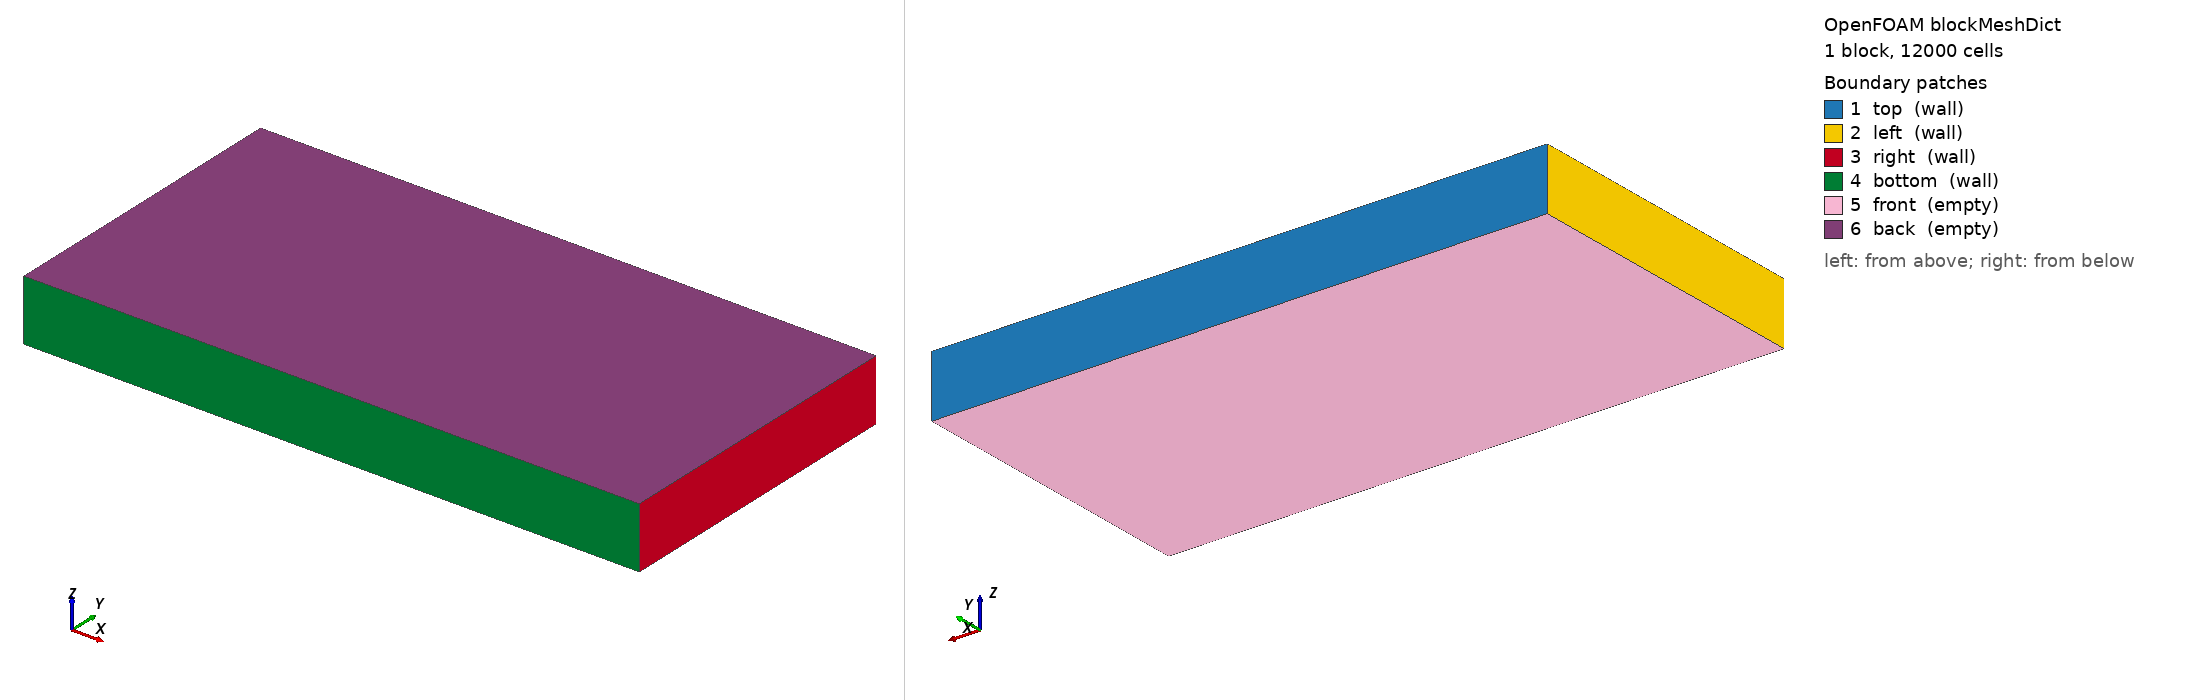

OpenFOAM case: the mesh blockMesh builds from blockMeshDict, 1 block(s), 12000 cells. Boundary patches (legend numbers): 1 top (wall), 2 left (wall), 3 right (wall), 4 bottom (wall), 5 front (empty), 6 back (empty). Left view from above one corner, right view from below the opposite corner. Boundary conditions: 6 field file(s) under 0/ or 0.orig/; 6 of 6 drawn patches have an entry in a shipped field file.

=== system/blockMeshDict ===
/*--------------------------------*- C++ -*----------------------------------*\
| =========                 |                                                 |
| \\      /  F ield         | OpenFOAM: The Open Source CFD Toolbox           |
|  \\    /   O peration     | Version:  v2512                                 |
|   \\  /    A nd           | Website:  www.openfoam.com                      |
|    \\/     M anipulation  |                                                 |
\*---------------------------------------------------------------------------*/
FoamFile
{
    version     2.0;
    format      ascii;
    class       dictionary;
    object      blockMeshDict;
}
// * * * * * * * * * * * * * * * * * * * * * * * * * * * * * * * * * * * * * //

scale   0.001;

vertices
(
    (0.0 0.0 0.0)
    (1.0 0.0 0.0)
    (1.0 0.5 0.0)
    (0.0 0.5 0.0)
    (0.0 0.0 0.1)
    (1.0 0.0 0.1)
    (1.0 0.5 0.1)
    (0.0 0.5 0.1)
);

blocks
(
    hex (0 1 2 3 4 5 6 7) (100 120 1) simpleGrading (1 1 1)
);

edges
(
);

boundary
(
    top
    {
        type wall;
        faces
        (
            (2 6 7 3)
        );
    }
    left
    {
        type wall;
        faces
        (
            (0 3 7 4)
        );
    }
    right
    {
        type wall;
        faces
        (
            (1 2 6 5)
        );
    }
    bottom
    {
        type wall;
        faces
        (
            (0 1 5 4)
        );
    }
    front
    {
        type empty;
        faces
        (
            (0 1 2 3)
        );
    }
    back
    {
        type empty;
        faces
        (
            (4 5 6 7)
        );
    }
);


// ************************************************************************* //


=== system/controlDict ===
/*--------------------------------*- C++ -*----------------------------------*\
| =========                 |                                                 |
| \\      /  F ield         | OpenFOAM: The Open Source CFD Toolbox           |
|  \\    /   O peration     | Version:  v2512                                 |
|   \\  /    A nd           | Website:  www.openfoam.com                      |
|    \\/     M anipulation  |                                                 |
\*---------------------------------------------------------------------------*/
FoamFile
{
    version     2.0;
    format      ascii;
    class       dictionary;
    object      controlDict;
}
// * * * * * * * * * * * * * * * * * * * * * * * * * * * * * * * * * * * * * //

application     icoReactingMultiphaseInterFoam;

startFrom       latestTime;

startTime       0;

stopAt          endTime;

endTime         0.05;

deltaT          1e-5;

writeControl    adjustable;

writeInterval   0.005;

purgeWrite      0;

writeFormat     binary;

writePrecision  6;

writeCompression off;

timeFormat      general;

timePrecision   6;

runTimeModifiable yes;

adjustTimeStep  yes;

maxDeltaT       1;

maxCo           0.25;

maxAlphaCo      0.25;

maxAlphaDdt     2.3; // Check this

maxDi           25; // Check this

OptimisationSwitches
{
    fileHandler collated;
}

// ************************************************************************* //

functions
{
    divU
    {
        type            div;
        libs            (fieldFunctionObjects);

        writeControl    writeTime;
        writeFields     true;
        regionType      all;

        result          divU;

        field           phi;
    }

    maxValue
    {
        type            fieldMinMax;

        libs            (fieldFunctionObjects);

        log             true;

        writeControl    writeTime;

        mode       magnitude;

        fields (p_rgh U T divU);
    }
}

=== 0.orig/T ===
/*--------------------------------*- C++ -*----------------------------------*\
| =========                 |                                                 |
| \\      /  F ield         | OpenFOAM: The Open Source CFD Toolbox           |
|  \\    /   O peration     | Version:  v2512                                 |
|   \\  /    A nd           | Website:  www.openfoam.com                      |
|    \\/     M anipulation  |                                                 |
\*---------------------------------------------------------------------------*/
FoamFile
{
    version     2.0;
    format      ascii;
    class       volScalarField;
    object      T;
}
// * * * * * * * * * * * * * * * * * * * * * * * * * * * * * * * * * * * * * //

dimensions      [0 0 0 1 0 0 0];

internalField   #codeStream
{
    codeInclude
    #{
        #include "fvMesh.H"
        #include "volFields.H"
    #};

    codeOptions
    #{
        -I$(LIB_SRC)/finiteVolume/lnInclude \
        -I$(LIB_SRC)/meshTools/lnInclude
    #};
    
    codeLibs
    #{
        -lmeshTools \
        -lfiniteVolume
    #};

    code
    #{
        const IOdictionary& d = static_cast<const IOdictionary&>(dict);
        const fvMesh& mesh = refCast<const fvMesh>(d.db());

        scalar lx = 0.001;
        scalar dT = 4.0;
        scalar T0 = 300.0;

        scalarField T(mesh.nCells(), 0.0);
        scalarField X(mesh.C().component(0));
        forAll(T, cellI)
        {
            T[cellI] = T0 + (0.5 * lx - X[cellI]) / lx * dT;
        }

        T.writeEntry("", os);
    #};
};

boundaryField
{
    top
    {
        type           inletOutlet;
        inletValue     $internalField;
        value          $internalField;
    }

    left
    {
        type           fixedValue;
        value          uniform 302;
    }

    right
    {
        type           fixedValue;
        value          uniform 298;
    }

    bottom
    {
        type            zeroGradient;
    }

    top
    {
        type            zeroGradient;
    }

    "(front|back)"
    {
        type            empty;
    }
}


// ************************************************************************* //


Also in the case, not shown: constant/polyMesh/neighbour (numeric list); constant/polyMesh/owner (numeric list).
